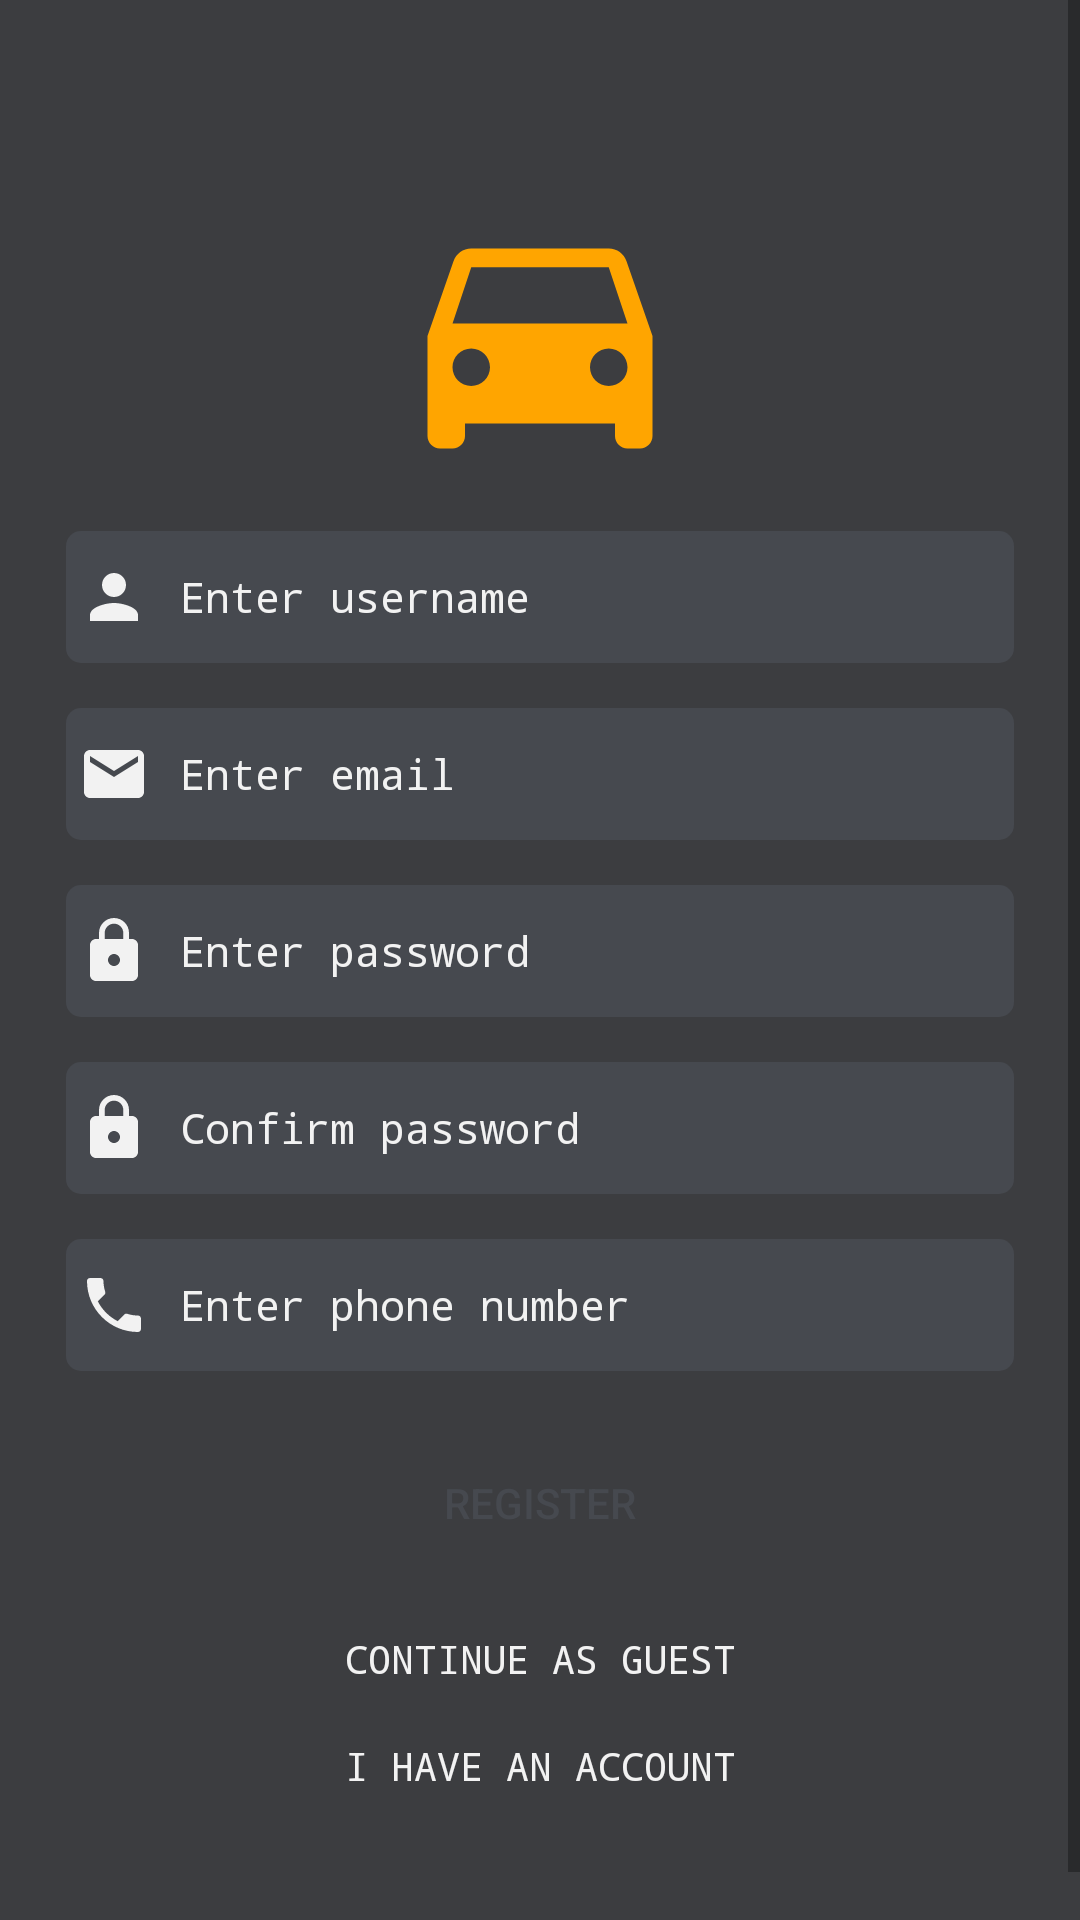

Reconstruct the res/layout file that produces this screen, plus the resources it refers to.
<!-- AndroidManifest.xml: application theme AppTheme -->
<!-- res/layout/fragment_register.xml -->
<?xml version="1.0" encoding="utf-8"?>
<ScrollView xmlns:android="http://schemas.android.com/apk/res/android"
        xmlns:app="http://schemas.android.com/apk/res-auto"
        xmlns:tools="http://schemas.android.com/tools"
        android:id="@+id/fragment_register"
        android:layout_width="match_parent"
        android:layout_height="match_parent"
        android:background="@color/colorPrimaryDark"
        android:fillViewport="true"
        android:orientation="vertical"
        android:paddingTop="12dp"
        android:paddingBottom="15dp"
        android:scrollbarStyle="outsideOverlay"
        tools:context=".fragments.authentication.RegisterFragment">

    <androidx.constraintlayout.widget.ConstraintLayout
            android:layout_width="match_parent"
            android:layout_height="match_parent"
            android:paddingLeft="20dp"
            android:paddingTop="50dp"
            android:paddingRight="20dp"
            android:paddingBottom="50dp">

        <ImageView
                android:id="@+id/iv_logo"
                style="@style/iv_logo"
                app:layout_constraintEnd_toEndOf="parent"
                app:layout_constraintStart_toStartOf="parent"
                app:layout_constraintTop_toTopOf="parent" />

        <EditText
                android:id="@+id/et_username"
                style="@style/EditText"
                android:layout_width="0dp"
                android:layout_height="wrap_content"
                android:drawableLeft="@drawable/ic_person_lightgray_24dp"
                android:hint="@string/hint_username"
                android:inputType="textPersonName"
                app:layout_constraintEnd_toEndOf="parent"
                app:layout_constraintStart_toStartOf="parent"
                app:layout_constraintTop_toBottomOf="@+id/iv_logo" />

        <EditText
                android:id="@+id/et_email"
                style="@style/EditText"
                android:layout_width="0dp"
                android:layout_height="wrap_content"
                android:drawableStart="@drawable/ic_email_lightgray_24dp"
                android:hint="@string/hint_email"
                android:inputType="textEmailAddress"
                app:layout_constraintEnd_toEndOf="parent"
                app:layout_constraintStart_toStartOf="parent"
                app:layout_constraintTop_toBottomOf="@+id/et_username" />


        <EditText
                android:id="@+id/et_password"
                style="@style/EditText"
                android:layout_width="0dp"
                android:layout_height="wrap_content"
                android:drawableStart="@drawable/ic_lock_lightgray_24dp"
                android:hint="@string/hint_password"
                android:inputType="textPassword"
                app:layout_constraintEnd_toEndOf="parent"
                app:layout_constraintStart_toStartOf="parent"
                app:layout_constraintTop_toBottomOf="@+id/et_email" />

        <EditText
                android:id="@+id/et_password_confirm"
                style="@style/EditText"
                android:layout_width="match_parent"
                android:layout_height="wrap_content"
                android:drawableStart="@drawable/ic_lock_lightgray_24dp"
                android:hint="@string/hint_confirm_password"
                android:inputType="textPassword"
                app:layout_constraintEnd_toEndOf="parent"
                app:layout_constraintStart_toStartOf="parent"
                app:layout_constraintTop_toBottomOf="@+id/et_password" />

        <EditText
                android:id="@+id/et_phone"
                style="@style/EditText"
                android:layout_width="match_parent"
                android:layout_height="wrap_content"
                android:drawableStart="@drawable/ic_phone_lightgray_24dp"
                android:hint="@string/hint_phone_number"
                android:inputType="phone"
                app:layout_constraintEnd_toEndOf="parent"
                app:layout_constraintStart_toStartOf="parent"
                app:layout_constraintTop_toBottomOf="@+id/et_password_confirm" />

        <Button
                android:id="@+id/btn_register"
                style="@style/button"
                android:layout_width="0dp"
                android:layout_height="wrap_content"
                android:text="@string/register"
                app:layout_constraintEnd_toEndOf="parent"
                app:layout_constraintStart_toStartOf="parent"
                app:layout_constraintTop_toBottomOf="@+id/et_phone" />

        <TextView
                android:id="@+id/tv_continue_as_guest"
                style="@style/TextSecondOptions"
                android:layout_width="wrap_content"
                android:layout_height="wrap_content"
                android:layout_marginTop="10dp"
                android:gravity="center"
                android:text="@string/continue_as_guest"
                app:layout_constraintEnd_toEndOf="parent"
                app:layout_constraintStart_toStartOf="parent"
                app:layout_constraintTop_toBottomOf="@+id/btn_register" />

        <TextView
                android:id="@+id/tv_goto_login"
                style="@style/TextSecondOptions"
                android:layout_width="wrap_content"
                android:layout_height="wrap_content"
                android:layout_gravity="center_horizontal"
                android:gravity="center"
                android:text="@string/already_registered"
                app:layout_constraintEnd_toEndOf="parent"
                app:layout_constraintStart_toStartOf="parent"
                app:layout_constraintTop_toBottomOf="@+id/tv_continue_as_guest" />

    </androidx.constraintlayout.widget.ConstraintLayout>


</ScrollView>
<!-- resources referenced by this layout -->
<resources>
  <color name="colorPrimaryDark">#3c3d40</color>
  <!-- drawable ic_email_lightgray_24dp (drawable) -->
  <vector android:height="24dp" android:tint="@color/lightgray"
      android:viewportHeight="24.0" android:viewportWidth="24.0"
      android:width="24dp" xmlns:android="http://schemas.android.com/apk/res/android">
      <path android:fillColor="#FF000000" android:pathData="M20,4L4,4c-1.1,0 -1.99,0.9 -1.99,2L2,18c0,1.1 0.9,2 2,2h16c1.1,0 2,-0.9 2,-2L22,6c0,-1.1 -0.9,-2 -2,-2zM20,8l-8,5 -8,-5L4,6l8,5 8,-5v2z"/>
  </vector>
  <!-- drawable ic_lock_lightgray_24dp (drawable) -->
  <vector android:height="24dp" android:tint="@color/lightgray"
      android:viewportHeight="24.0" android:viewportWidth="24.0"
      android:width="24dp" xmlns:android="http://schemas.android.com/apk/res/android">
      <path android:fillColor="#FF000000" android:pathData="M18,8h-1L17,6c0,-2.76 -2.24,-5 -5,-5S7,3.24 7,6v2L6,8c-1.1,0 -2,0.9 -2,2v10c0,1.1 0.9,2 2,2h12c1.1,0 2,-0.9 2,-2L20,10c0,-1.1 -0.9,-2 -2,-2zM12,17c-1.1,0 -2,-0.9 -2,-2s0.9,-2 2,-2 2,0.9 2,2 -0.9,2 -2,2zM15.1,8L8.9,8L8.9,6c0,-1.71 1.39,-3.1 3.1,-3.1 1.71,0 3.1,1.39 3.1,3.1v2z"/>
  </vector>
  <!-- drawable ic_person_lightgray_24dp (drawable) -->
  <vector android:height="24dp" android:tint="@color/lightgray"
      android:viewportHeight="24.0" android:viewportWidth="24.0"
      android:width="24dp" xmlns:android="http://schemas.android.com/apk/res/android">
      <path android:fillColor="#FF000000" android:pathData="M12,12c2.21,0 4,-1.79 4,-4s-1.79,-4 -4,-4 -4,1.79 -4,4 1.79,4 4,4zM12,14c-2.67,0 -8,1.34 -8,4v2h16v-2c0,-2.66 -5.33,-4 -8,-4z"/>
  </vector>
  <string name="already_registered">I have an account</string>
  <string name="continue_as_guest">Continue as guest</string>
  <string name="hint_confirm_password">Confirm password</string>
  <string name="hint_email">Enter email</string>
  <string name="hint_password">Enter password</string>
  <string name="hint_phone_number">Enter phone number</string>
  <string name="hint_username">Enter username</string>
  <string name="register">Register</string>
  <style name="TextSecondOptions">
          <item name="android:textColor">@color/lightgray</item>
          <item name="android:textAllCaps">true</item>
          <item name="android:layout_gravity">center</item>
          <item name="android:textSize">13sp</item>
          <item name="android:padding">9dp</item>
          <item name="android:fontFamily">monospace</item>
      </style>
  <style name="button">
          <item name="android:background">@drawable/custom_button_radius_orange</item>
          <item name="android:textColor">@color/colorPrimary</item>
          <item name="android:layout_marginLeft">35dp</item>
          <item name="android:layout_marginRight">35dp</item>
          <item name="android:layout_marginTop">20dp</item>
      </style>
  <style name="iv_logo">
          <item name="android:layout_width">100dp</item>
          <item name="android:layout_height">100dp</item>
          <item name="android:layout_gravity">center_horizontal</item>
          <item name="android:src">@drawable/ic_directions_car_orange_24dp</item>
      </style>
  <style name="AppTheme" parent="Theme.AppCompat.Light.NoActionBar">
          
          <item name="colorPrimary">@color/colorPrimary</item>
          <item name="colorPrimaryDark">@color/colorPrimaryDark</item>
          <item name="colorAccent">@color/colorAccent</item>
      </style>
  <color name="lightgray">#f2f2f2</color>
  <!-- drawable background_with_radius (drawable) -->
  <?xml version="1.0" encoding="utf-8"?>
  <shape xmlns:android="http://schemas.android.com/apk/res/android" android:shape="rectangle">
      <corners android:radius="5dp"/>
      <solid android:color="@color/colorPrimary"/>
      <padding android:left="4dp"/>
      <padding android:right="4dp"/>
  </shape>
  <color name="colorPrimary">#46494f</color>
  <color name="colorAccent">#2E8B57</color>
  <color name="orange">#FFA500</color>
</resources>
